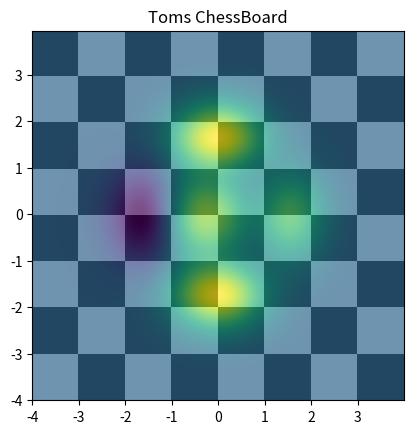

Python code for this plot:
import matplotlib.pyplot as plt
import numpy as np
from matplotlib.colors import LogNorm

dx, dy = 0.015, 0.05
x = np.arange(-4.0, 4.0, dx)
y = np.arange(-4.0, 4.0, dy)
x, y = np.meshgrid(x, y)
extent = np.min(x), np.max(x), np.min(y), np.max(y)
z1 = np.add.outer(range(8), range(8)) %2
plt.imshow(z1, cmap="binary_r", interpolation="nearest", extent=extent, alpha=1)

def chess(x, y):
    return (1- x/2 + x ** 5 + y ** 6) * np.exp(-(x ** 2 + y ** 2))
z2=chess(x,y)
plt.imshow(z2, alpha=0.7, interpolation= "bilinear", extent=extent)
plt.title("Toms ChessBoard")
plt.show()